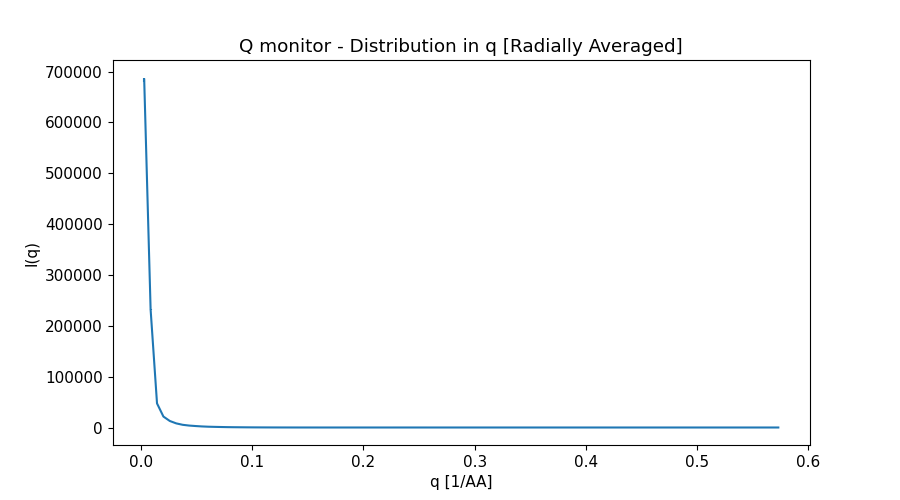

Source data for this figure (header and first rows):
x_axis, Intensity, Error
2.879113688999999834e-03, 6.843020172000000020e+05, 4.166963923999999679e+03
8.637341066000000372e-03, 2.321801056999999855e+05, 1.203722504999999956e+03
1.439556843999999919e-02, 4.741790140000000247e+04, 1.366427529000000050e+02
2.015379582000000058e-02, 2.152704582999999911e+04, 4.645427742999999765e+01
2.591202319999999851e-02, 1.280195471999999972e+04, 2.280064919000000145e+01
3.167025057000000254e-02, 8.095605843999999706e+03, 1.253996500000000047e+01
3.742847794999999700e-02, 5.314096711000000141e+03, 7.598345618999999829e+00
4.318670532999999839e-02, 3.822544661999999789e+03, 5.113412942000000072e+00
4.894493269999999896e-02, 2.892883697000000211e+03, 3.559786157000000006e+00
5.470316008000000035e-02, 2.100432667999999921e+03, 2.437239949999999933e+00
6.046138746000000175e-02, 1.559207499999999982e+03, 1.746569105000000066e+00
6.621961483999999620e-02, 1.239003230999999914e+03, 1.313183819000000030e+00
7.197784221000000371e-02, 9.602384061000000202e+02, 9.653034848999999529e-01
7.773606958999999816e-02, 7.119988712000000532e+02, 6.974850642000000045e-01
8.349429697000000650e-02, 5.573319741000000249e+02, 5.295887398999999940e-01
8.925252434000000012e-02, 4.446496215999999890e+02, 4.028061331000000189e-01
9.501075171999999458e-02, 3.323151990000000069e+02, 2.921106298999999740e-01
1.007689791000000029e-01, 2.483679630999999972e+02, 2.154919322000000137e-01
1.065272064999999990e-01, 1.957138741999999922e+02, 1.637980125000000065e-01
1.122854338999999951e-01, 1.465674370000000124e+02, 1.185203680000000009e-01
1.180436611999999968e-01, 1.039134690000000063e+02, 8.312701447999999715e-02
1.238018886000000068e-01, 7.660151002000000631e+01, 6.040678082999999948e-02
1.295601160000000029e-01, 5.595180981000000031e+01, 4.267716960000000198e-02
1.353183434000000129e-01, 3.722304304000000030e+01, 2.787318272000000041e-02
1.410765706999999869e-01, 2.427256002000000024e+01, 1.829728653999999899e-02
1.468347980999999969e-01, 1.597374422999999943e+01, 1.186836204999999929e-02
1.525930255000000069e-01, 9.302608395000000030e+00, 6.785022126000000292e-03
1.583512528999999891e-01, 4.703176193000000005e+00, 3.530510641000000199e-03
1.641094801999999908e-01, 2.192290235999999837e+00, 1.782917625000000070e-03
1.698677076000000008e-01, 7.735585556999999834e-01, 6.762939760000000146e-04
1.756259350000000108e-01, 2.124120220000000059e-01, 1.782463476999999910e-04
1.813841623999999930e-01, 3.214624427000000173e-01, 2.659080850999999933e-04
1.871423898000000030e-01, 8.804974470999999969e-01, 6.158796597999999581e-04
1.929006171000000047e-01, 1.714004475999999944e+00, 1.114674274999999945e-03
1.986588444999999870e-01, 2.544586397000000222e+00, 1.592575158999999952e-03
2.044170718999999969e-01, 3.489457896999999864e+00, 2.097738589999999844e-03
2.101752993000000069e-01, 4.515042432999999633e+00, 2.639572268999999978e-03
2.159335266000000086e-01, 5.165382641999999969e+00, 2.998692802000000115e-03
2.216917539999999909e-01, 5.659804262999999835e+00, 3.251782844000000033e-03
2.274499814000000009e-01, 6.340454639999999920e+00, 3.542896912000000065e-03
2.332082088000000109e-01, 6.645542468000000369e+00, 3.668295698000000049e-03
2.389664361000000126e-01, 6.511114614000000245e+00, 3.597125445000000019e-03
2.447246634999999948e-01, 6.577139769000000413e+00, 3.569297678999999810e-03
2.504828908999999770e-01, 6.599452642000000147e+00, 3.504814954999999847e-03
2.562411183000000148e-01, 6.098089733000000123e+00, 3.232548596999999801e-03
2.619993456999999970e-01, 5.617256380999999799e+00, 2.969201357000000180e-03
2.677575730000000265e-01, 5.356040131000000315e+00, 2.766217866000000077e-03
2.735158004000000087e-01, 4.801641288999999979e+00, 2.451772845000000159e-03
2.792740277999999909e-01, 4.084379753000000335e+00, 2.095497973999999996e-03
2.850322551999999732e-01, 3.610976196000000193e+00, 1.828637789000000027e-03
2.907904825000000026e-01, 3.137412230999999885e+00, 1.558038115000000062e-03
2.965487098999999849e-01, 2.498669447999999793e+00, 1.240951874000000097e-03
3.023069373000000226e-01, 1.990528991999999997e+00, 9.919121323999999934e-04
3.080651647000000048e-01, 1.611597869999999988e+00, 7.892748408999999878e-04
3.138233919999999788e-01, 1.193753073000000109e+00, 5.792545657000000483e-04
3.195816194000000166e-01, 8.237856489999999532e-01, 4.051033911000000154e-04
3.253398467999999988e-01, 5.709897696000000300e-01, 2.824904908000000210e-04
3.310980741999999810e-01, 3.592141551999999960e-01, 1.772624450000000087e-04
3.368563016000000188e-01, 1.866125114999999945e-01, 9.450671483999999807e-05
3.426145288999999927e-01, 8.362578043000000461e-02, 4.743584836000000254e-05
... 40 more rows
